Run: headless pygame with SDL's dummy video driver; simulated clock (each Clock.tick advances the game by its frame time, no real sleeping); random seed 0; keys injected as events and as key.get_pressed() state; no mouse input.
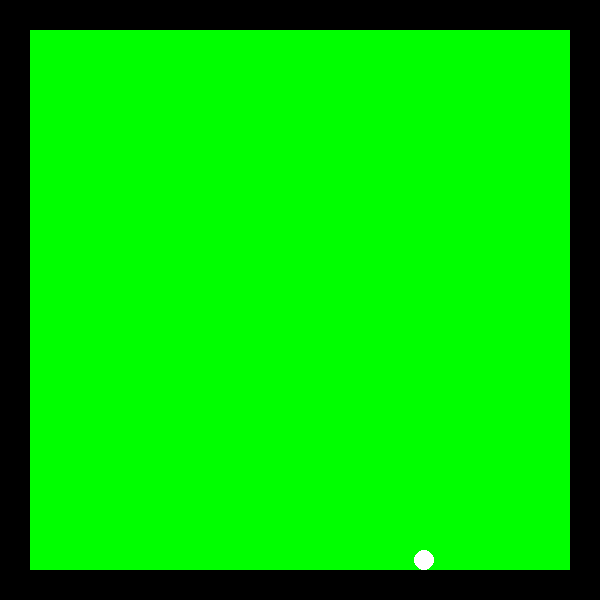
Frame 1 of 4 · flips 1–60 · no input
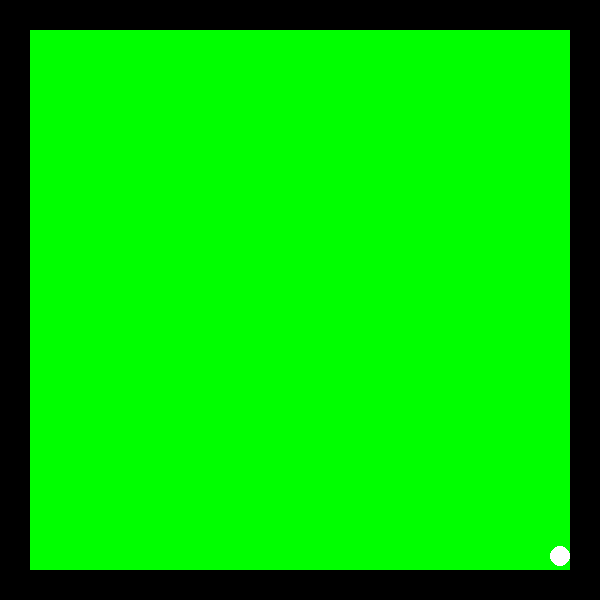
Frame 2 of 4 · flips 61–180 · tapped SPACE, RETURN · held RIGHT (→), D
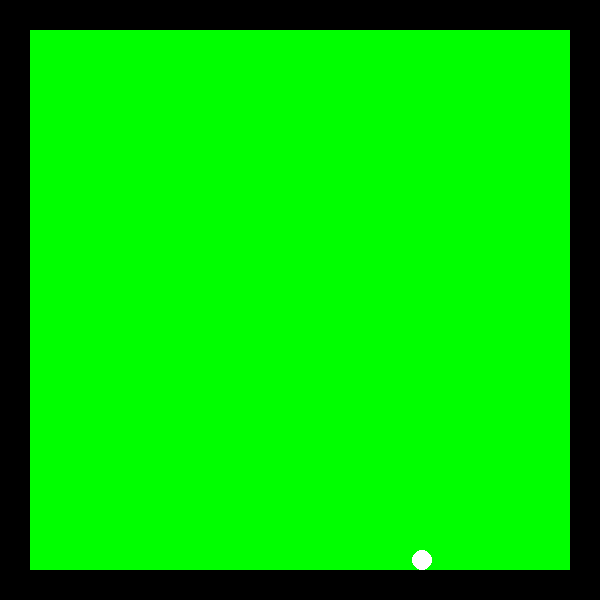
Frame 3 of 4 · flips 181–300 · held DOWN (↓), S
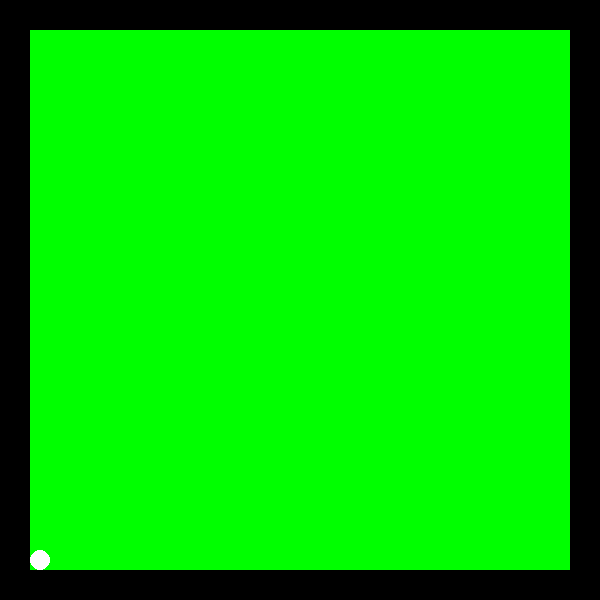
Frame 4 of 4 · flips 301–420 · held LEFT (←), A, UP (↑), W

The pygame program that drew these frames:

import pygame
import sys
import time
import random

WIDTH = 600
HEIGHT = 600
WALL_WIDTH = WIDTH / 20
BALL_RADIUS = 10
BLACK_COLOR = (0,0,0,0)
WHITE_COLOR = (255,255,255,0)
GREEN_COLOR = (0,255,0,0)


pygame.init()

screen = pygame.display.set_mode((WIDTH,HEIGHT))
pygame.display.set_caption('bounce')


class Wall:
	def __init__(self,x,y,width,height):
		self.x = x
		self.y = y
		self.width = width
		self.height = height

	def draw_wall(self):
		pygame.draw.rect(screen,BLACK_COLOR,(self.x,self.y,self.width,self.height))




class Ball:
	def __init__(self,x,y,radius):
		self.x = x
		self.y = y
		self.dx = 0
		self.dy = 0
		self.radius = radius
		self.g = 3
		self.direction = ''

	def draw_ball(self):
		pygame.draw.circle(screen,WHITE_COLOR,(self.x,self.y),self.radius)

	def drop(self):
		self.dy += self.g
		self.y += self.dy
		if self.y + self.radius >= bottom_wall.y:
			self.y = bottom_wall.y - self.radius 
		if self.y - self.radius <= top_wall.height:
			self.y = top_wall.height + self.radius

	def bounce(self):
		self.dy = -self.dy
		self.dy *= 0.8

	def wall_bounce(self,wall):
		if abs(self.dx) > 3:
			if wall == left_wall:
				self.x = wall.width + self.radius
			elif wall == right_wall:
				self.x = wall.x - self.radius
			self.dx = -self.dx

	def jump(self):
		#to only allow jumps IF ball is touching ground
		#if self.y >= bottom_wall.y - self.radius:
		#	self.dy = -50
		self.dy = -50
	def move(self,direction):
		if direction =='left':
			self.dx = -12
		elif direction == 'right':
			self.dx = 12
		else:
			if self.dx > 0:
				self.dx -=0.5
			elif self.dx < 0:
				self.dx +=0.5
			else:
				self.dx = 0
		self.x +=self.dx





class CollisionManager:
	def between_ball_and_ground(self,ball,wall):
		if ball.y + ball.radius >= wall.y:
			return True
		return False
	def between_ball_and_ceiling(self,ball,wall):
		if ball.y - ball.radius <= wall.height:
			return True
		return False
	def between_ball_and_left_wall(self,ball,wall):
		if ball.x - ball.radius <= wall.width:
			return True
		return False
	def between_ball_and_right_wall(self,ball,wall):
		if ball.x + ball.radius >= wall.x:
			return True
		return False






left_wall = Wall(0,0,WALL_WIDTH,HEIGHT)
right_wall = Wall(WIDTH-WALL_WIDTH,0,WALL_WIDTH,HEIGHT)
top_wall = Wall(WALL_WIDTH,0,WIDTH-(2*WALL_WIDTH),WALL_WIDTH)
bottom_wall = Wall(WALL_WIDTH,HEIGHT-WALL_WIDTH,WIDTH-(2*WALL_WIDTH),WALL_WIDTH)

def display_walls():
	left_wall.draw_wall()
	right_wall.draw_wall()
	top_wall.draw_wall()
	bottom_wall.draw_wall()


ball = Ball(random.randint(WALL_WIDTH,WIDTH-WALL_WIDTH),random.randint(WALL_WIDTH,HEIGHT-WALL_WIDTH),BALL_RADIUS)
collision = CollisionManager()
balls = [ball]
while True:
	for event in pygame.event.get():
		if event.type == pygame.QUIT:
			sys.exit()
		if event.type == pygame.KEYDOWN:
			if event.key == pygame.K_ESCAPE:
				sys.exit()
			if event.key == pygame.K_SPACE:
				for b in balls:
					b.jump()
			if event.key == pygame.K_LEFT:
				ball.direction = 'left'
			if event.key == pygame.K_RIGHT:
				ball.direction = 'right'
			if event.key == pygame.K_b:
				nextBall = Ball(random.randint(WALL_WIDTH,WIDTH-WALL_WIDTH),random.randint(WALL_WIDTH,HEIGHT-WALL_WIDTH),BALL_RADIUS)
				balls.append(nextBall)
		if event.type == pygame.KEYUP:
			if event.key == pygame.K_LEFT or event.key == pygame.K_RIGHT:
				ball.direction = ''
	
	screen.fill(GREEN_COLOR)
	display_walls()
	
	for b in balls:
		b.move(ball.direction)
		b.drop()
		if collision.between_ball_and_ground(b,bottom_wall):
			b.bounce()
		if collision.between_ball_and_ceiling(b,top_wall):
			b.bounce()
		if collision.between_ball_and_left_wall(b,left_wall):
			b.wall_bounce(left_wall)
		if collision.between_ball_and_right_wall(b,right_wall):
			b.wall_bounce(right_wall)
		b.draw_ball()
	time.sleep(0.03)
	pygame.display.update()
